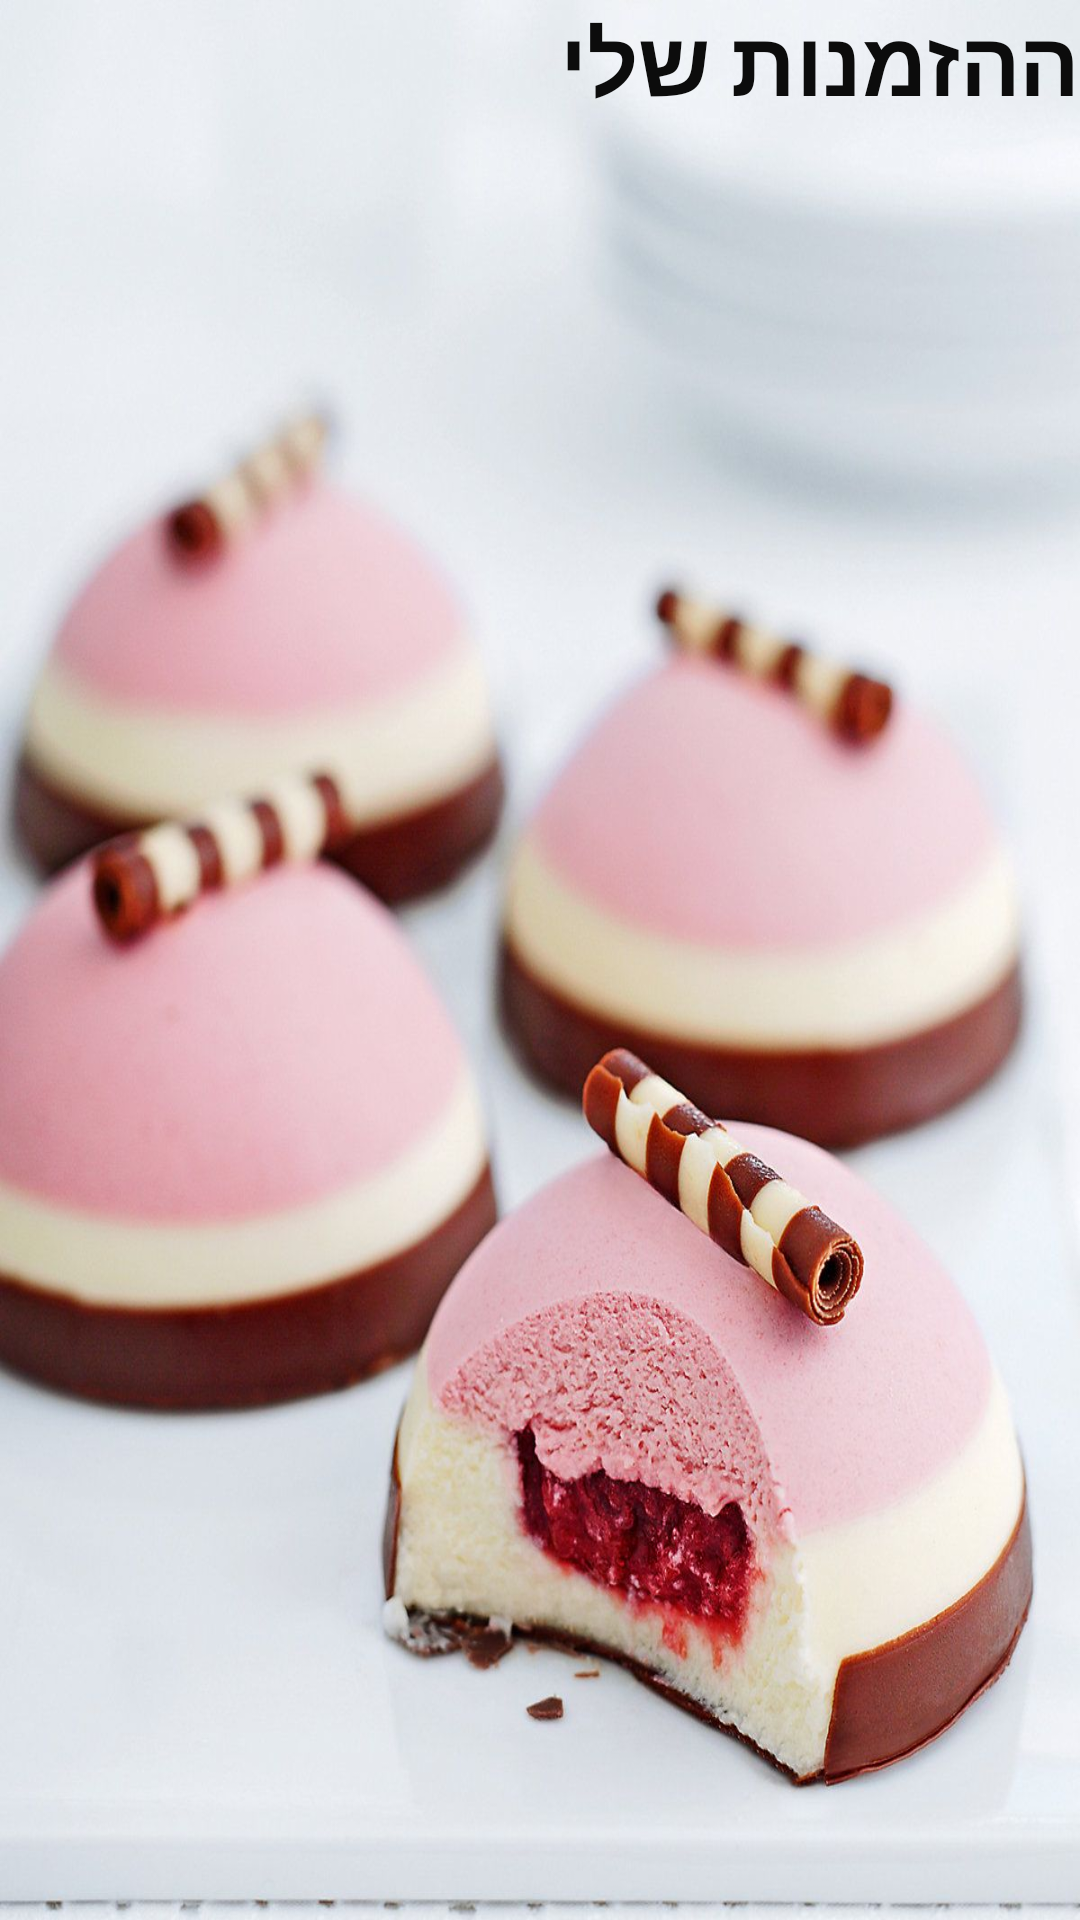

This screen was rendered from an Android layout file. Write that file and the resources it references.
<!-- AndroidManifest.xml: application theme AppTheme -->
<!-- res/layout/activity_baker_order.xml -->
<?xml version="1.0" encoding="utf-8"?>
<LinearLayout xmlns:android="http://schemas.android.com/apk/res/android"
    xmlns:app="http://schemas.android.com/apk/res-auto"
    xmlns:tools="http://schemas.android.com/tools"
    android:layout_width="match_parent"
    android:layout_height="match_parent"
    android:background="@drawable/bacground"
    android:orientation="vertical"
    tools:context=".bakerSide.BakerOrderActivity">

    <TextView
        android:id="@+id/myOrdersBaker"
        android:layout_width="match_parent"
        android:layout_height="wrap_content"
        android:text="@string/myOrdersBaker"
        android:textColor="#0C0C0C"
        android:textSize="30sp"
        android:textStyle="bold" />

    <ListView
        android:id="@+id/listOrders"
        android:layout_width="match_parent"
        android:layout_height="match_parent" />
</LinearLayout>
<!-- resources referenced by this layout -->
<resources>
  <!-- drawable bacground: jpg bitmap (drawable, 131957 bytes) -->
  <string name="myOrdersBaker">ההזמנות שלי</string>
  <style name="AppTheme" parent="Theme.AppCompat.Light.NoActionBar">
          <item name="colorPrimary">@color/colorPrimary</item>
          <item name="colorPrimaryDark">@color/colorPrimaryDark</item>
          <item name="colorAccent">@color/colorAccent</item>
      </style>
  <color name="colorPrimary">#008577</color>
  <color name="colorPrimaryDark">#00574B</color>
  <color name="colorAccent">#D81B60</color>
</resources>
